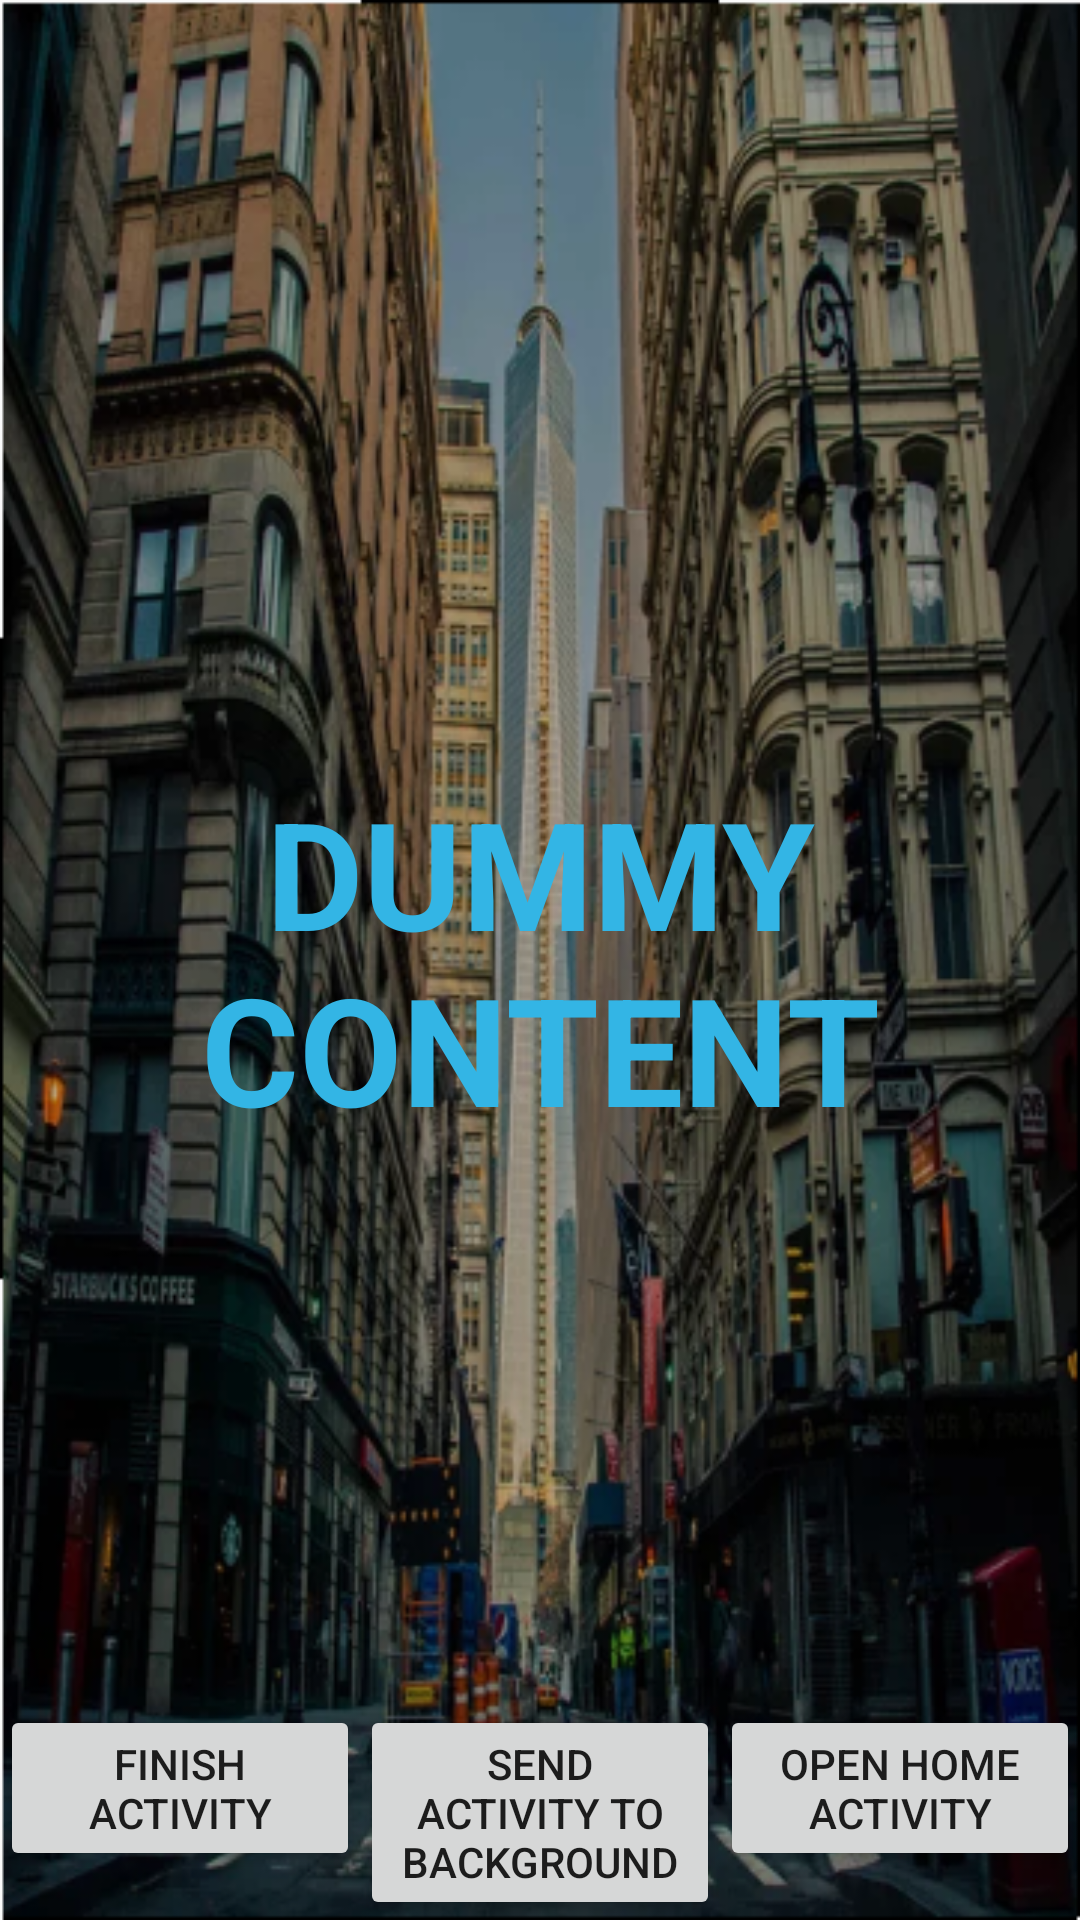

Here is an Android app screen rendered from its layout file. Give the layout XML and the strings, colors and styles it references.
<!-- AndroidManifest.xml: application theme AppTheme -->
<!-- res/layout/activity_main.xml -->
<FrameLayout xmlns:android="http://schemas.android.com/apk/res/android"
    xmlns:tools="http://schemas.android.com/tools"
    android:layout_width="match_parent"
    android:layout_height="match_parent"
    android:background="@drawable/background_photo"
    tools:context="com.tigaomobile.lockinapp.lockscreen.presentation.view.activity.MainActivity">

  <WebView
      android:id="@+id/fullscreen_content"
      android:gravity="center"
      android:layout_width="match_parent"
      android:layout_height="match_parent"
      android:visibility="invisible"
      android:textColor="#33b5e5"
      android:textSize="50sp"
      android:textStyle="bold"
      android:background="@android:color/transparent"
      />
  
  <TextView
      android:id="@+id/fullscreen_text_content"
      android:layout_width="match_parent"
      android:layout_height="match_parent"
      android:gravity="center"
      android:text="@string/dummy_content"
      android:textColor="#33b5e5"
      android:textSize="50sp"
      android:textStyle="bold" />

  
  <FrameLayout
      android:layout_width="match_parent"
      android:layout_height="match_parent"
      android:fitsSystemWindows="true">

    <LinearLayout
        android:id="@+id/fullscreen_content_controls"
        style="?metaButtonBarStyle"
        android:layout_width="match_parent"
        android:layout_height="wrap_content"
        android:layout_gravity="bottom|center_horizontal"
        android:background="@color/black_overlay"
        android:orientation="horizontal"
        tools:ignore="UselessParent">

      <Button
          android:id="@+id/dummy_button"
          style="?metaButtonBarButtonStyle"
          android:layout_width="0dp"
          android:layout_height="wrap_content"
          android:layout_weight="1"
          android:text="Finish Activity" />
      <Button
          android:id="@+id/to_background_button"
          style="?metaButtonBarButtonStyle"
          android:layout_width="0dp"
          android:layout_height="wrap_content"
          android:layout_weight="1"
          android:text="Send Activity To Background" />
      <Button
          android:id="@+id/to_home_button"
          style="?metaButtonBarButtonStyle"
          android:layout_width="0dp"
          android:layout_height="wrap_content"
          android:layout_weight="1"
          android:text="Open Home Activity" />
    </LinearLayout>
  </FrameLayout>

</FrameLayout>
<!-- resources referenced by this layout -->
<resources>
  <!-- drawable background_photo: webp bitmap (drawable, 87502 bytes) -->
  <string name="dummy_content">DUMMY\nCONTENT</string>
  <style name="AppTheme" parent="Theme.AppCompat.Light.NoActionBar">
      
      <item name="colorPrimary">@color/colorPrimary</item>
      <item name="colorPrimaryDark">@color/colorPrimaryDark</item>
      <item name="colorAccent">@color/colorAccent</item>
    </style>
  <!-- not gathered from this repository: default colours our renderer supplied (Android Studio template values) -->
  <color name="colorPrimary">#FF6200EE</color>
  <color name="colorPrimaryDark">#FF3700B3</color>
  <color name="colorAccent">#FF03DAC5</color>
</resources>
